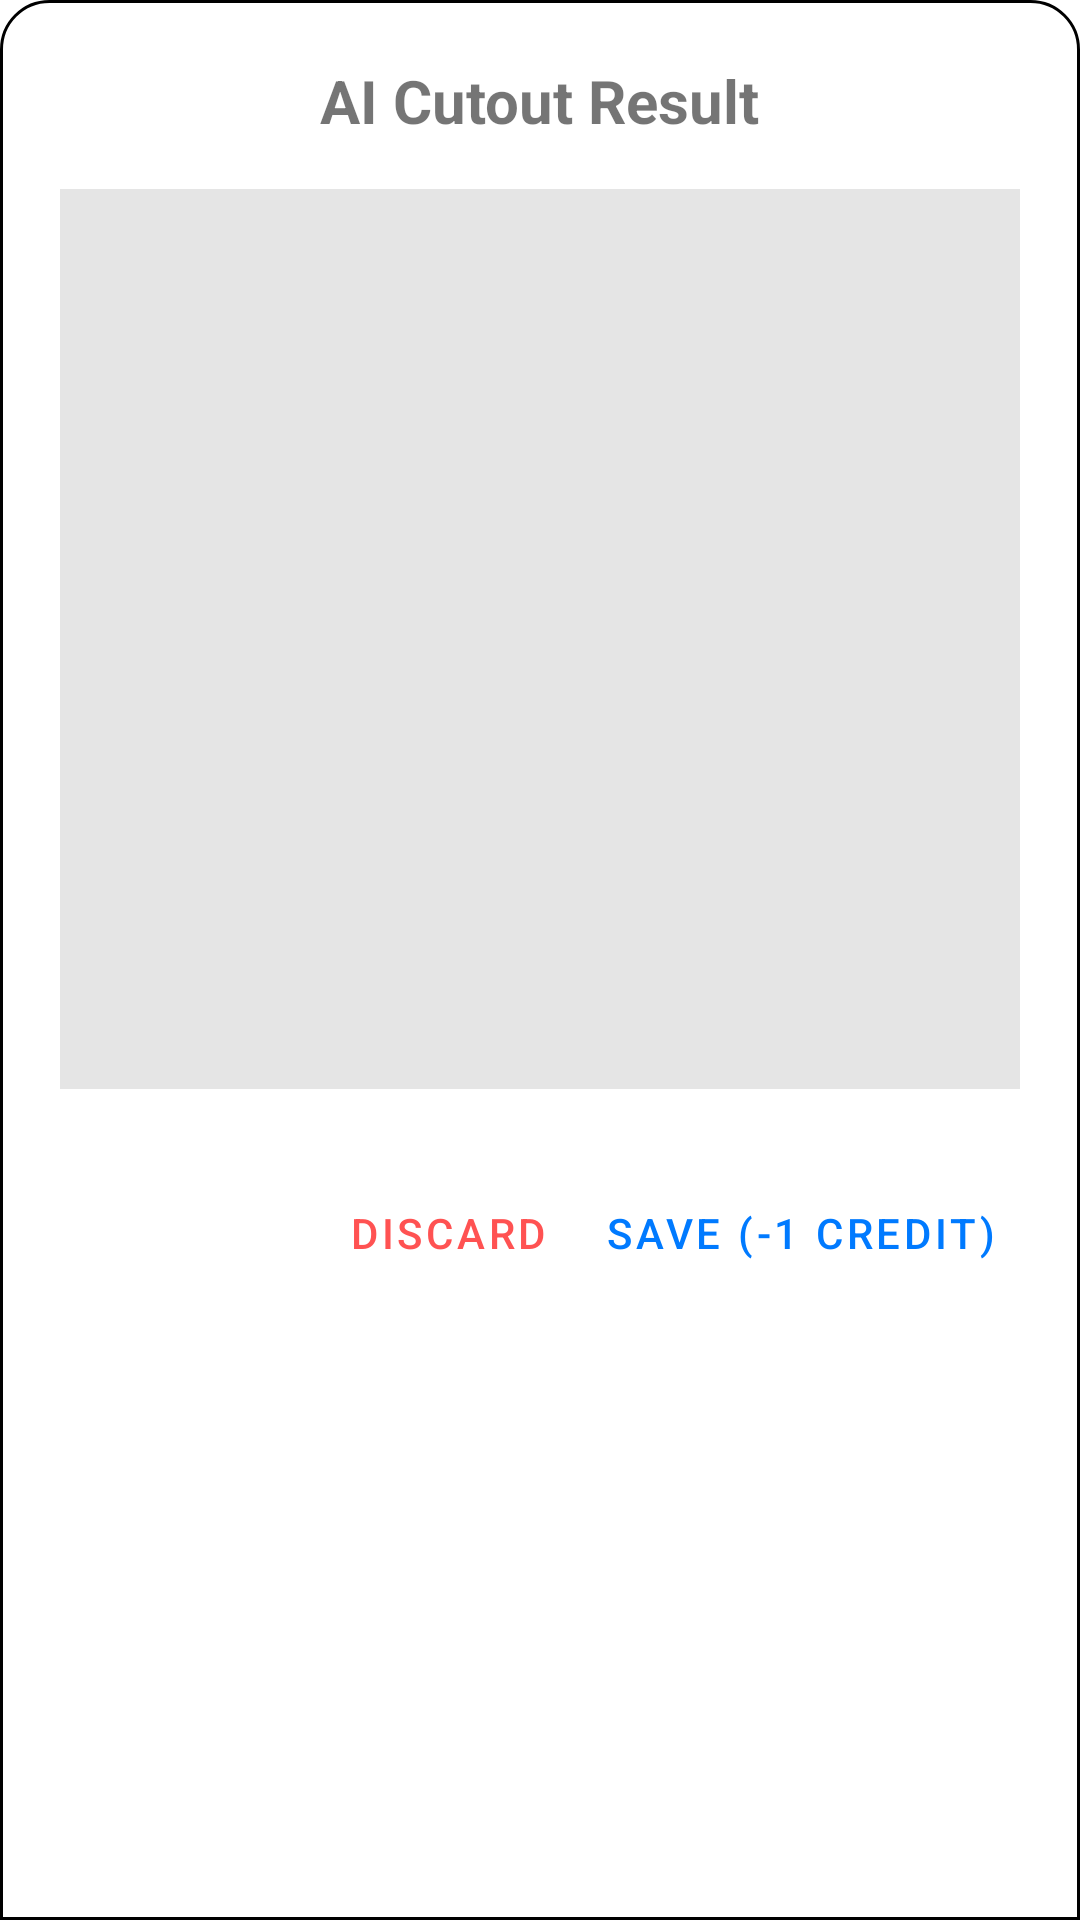

Android layout source for this screen:
<!-- AndroidManifest.xml: application theme Theme.GalleryApp -->
<!-- res/layout/dialog_cutout_result.xml -->
<?xml version="1.0" encoding="utf-8"?>
<LinearLayout xmlns:android="http://schemas.android.com/apk/res/android"
    android:layout_width="match_parent"
    android:layout_height="wrap_content"
    android:orientation="vertical"
    android:padding="20dp"
    android:background="@drawable/bg_bottom_action_bar"> <TextView
    android:layout_width="wrap_content"
    android:layout_height="wrap_content"
    android:text="AI Cutout Result"
    android:textSize="20sp"
    android:textStyle="bold"
    android:layout_gravity="center"
    android:layout_marginBottom="16dp"/>

    <ImageView
        android:id="@+id/ivCutoutPreview"
        android:layout_width="match_parent"
        android:layout_height="300dp"
        android:scaleType="fitCenter"
        android:background="#1A000000" />

    <LinearLayout
        android:layout_width="match_parent"
        android:layout_height="wrap_content"
        android:orientation="horizontal"
        android:layout_marginTop="24dp"
        android:gravity="end">

        <Button
            android:id="@+id/btnDiscard"
            android:layout_width="wrap_content"
            android:layout_height="wrap_content"
            style="?android:attr/buttonBarButtonStyle"
            android:textColor="#FF5252"
            android:text="Discard" />

        <Button
            android:id="@+id/btnSave"
            android:layout_width="wrap_content"
            android:layout_height="wrap_content"
            style="?android:attr/buttonBarButtonStyle"
            android:text="Save (-1 Credit)" />
    </LinearLayout>
</LinearLayout>
<!-- resources referenced by this layout -->
<resources>
  <!-- drawable bg_bottom_action_bar (drawable) -->
  <?xml version="1.0" encoding="utf-8"?>
  <shape xmlns:android="http://schemas.android.com/apk/res/android"
      android:shape="rectangle">
      <solid android:color="?attr/colorSurface" />
      <corners android:topLeftRadius="16dp" android:topRightRadius="16dp" />
      <stroke android:width="1dp" android:color="?attr/colorOutline" />
  </shape>
  <style name="Theme.GalleryApp" parent="Theme.MaterialComponents.DayNight.NoActionBar">
          <item name="colorPrimary">@color/colorPrimary</item>
          <item name="colorOnPrimary">@color/colorOnPrimary</item>
          <item name="colorPrimaryVariant">@color/colorPrimaryVariant</item>
  
          <item name="colorSecondary">@color/colorSecondary</item>
          <item name="colorOnSecondary">@color/colorOnSecondary</item>
  
          <item name="android:statusBarColor">?attr/colorSurface</item>
          <item name="android:navigationBarColor">?attr/colorSurface</item>
          <item name="android:windowLightStatusBar">?attr/isLightTheme</item>
          <item name="android:windowLightNavigationBar">?attr/isLightTheme</item>
      </style>
  <color name="colorPrimary">#007AFF</color>
  <color name="colorOnPrimary">#FFFFFF</color>
  <color name="colorPrimaryVariant">#005FCC</color>
  <color name="colorSecondary">#339CFF</color>
  <color name="colorOnSecondary">#FFFFFF</color>
</resources>
